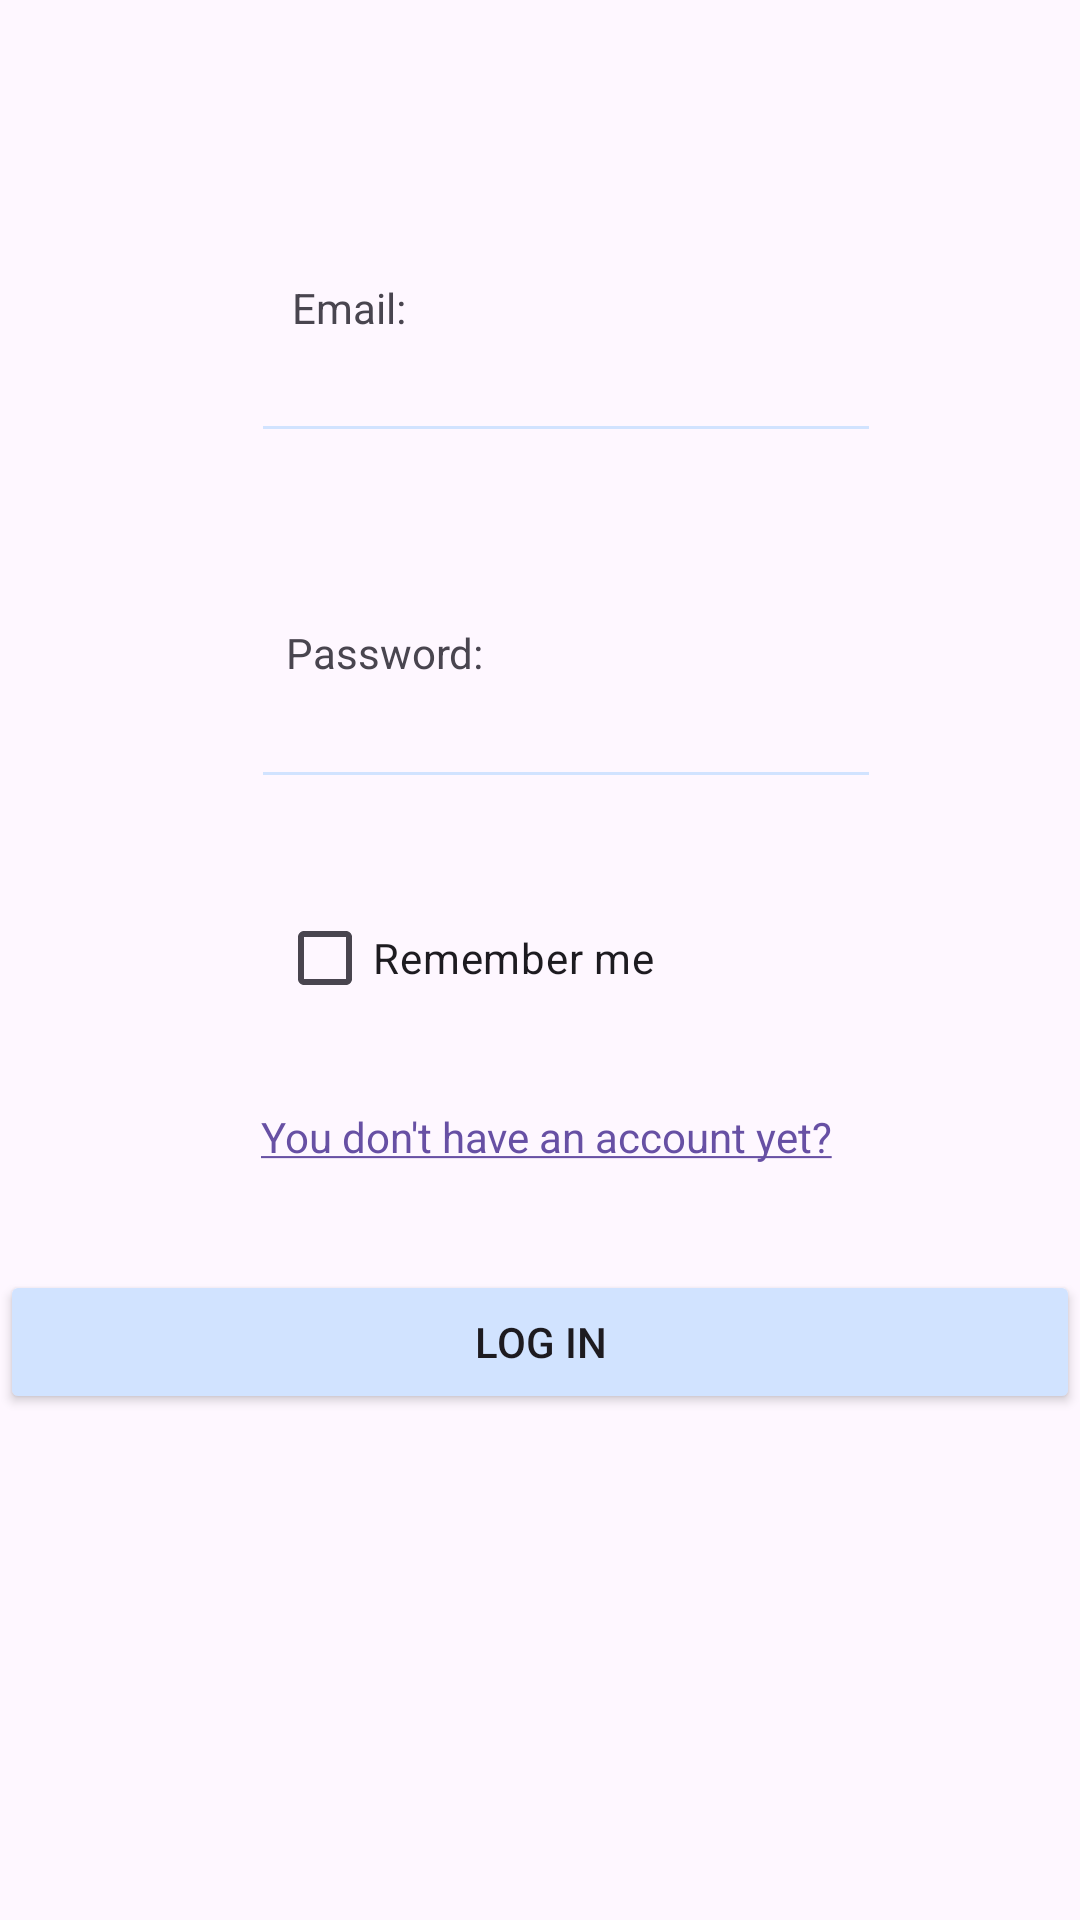

Write the Android layout XML for this screen, with the resource values it uses.
<!-- AndroidManifest.xml: application theme Theme.SpinningCat -->
<!-- res/layout/activity_login.xml -->
<?xml version="1.0" encoding="utf-8"?>
<androidx.constraintlayout.widget.ConstraintLayout xmlns:android="http://schemas.android.com/apk/res/android"
    xmlns:app="http://schemas.android.com/apk/res-auto"
    xmlns:tools="http://schemas.android.com/tools"
    android:id="@+id/main"
    android:layout_width="match_parent"
    android:layout_height="match_parent"
    tools:context=".activities.Login">

    <Button
        android:id="@+id/btnLogin_Login"
        android:layout_width="match_parent"
        android:layout_height="wrap_content"
        android:text="@string/login2"
        app:layout_constraintBottom_toBottomOf="parent"
        app:layout_constraintTop_toTopOf="parent"
        app:layout_constraintVertical_bias="0.715"
        tools:layout_editor_absoluteX="0dp" />

    <EditText
        android:id="@+id/txtPasswdLogin"
        android:layout_width="wrap_content"
        android:layout_height="wrap_content"
        android:ems="10"
        android:inputType="textPassword"
        app:layout_constraintBottom_toBottomOf="parent"
        app:layout_constraintEnd_toEndOf="parent"
        app:layout_constraintHorizontal_bias="0.557"
        app:layout_constraintStart_toStartOf="parent"
        app:layout_constraintTop_toTopOf="parent"
        app:layout_constraintVertical_bias="0.376" />

    <TextView
        android:id="@+id/tvPasswdLogin"
        android:layout_width="wrap_content"
        android:layout_height="wrap_content"
        android:text="@string/tvPassword"
        app:layout_constraintBottom_toBottomOf="parent"
        app:layout_constraintEnd_toEndOf="parent"
        app:layout_constraintHorizontal_bias="0.324"
        app:layout_constraintStart_toStartOf="parent"
        app:layout_constraintTop_toTopOf="parent"
        app:layout_constraintVertical_bias="0.335" />

    <TextView
        android:id="@+id/tvNameLogin"
        android:layout_width="wrap_content"
        android:layout_height="wrap_content"
        android:text="@string/tvEmail"
        app:layout_constraintBottom_toBottomOf="parent"
        app:layout_constraintEnd_toEndOf="parent"
        app:layout_constraintHorizontal_bias="0.302"
        app:layout_constraintStart_toStartOf="parent"
        app:layout_constraintTop_toTopOf="parent"
        app:layout_constraintVertical_bias="0.15" />

    <EditText
        android:id="@+id/txtNameLogin"
        android:layout_width="wrap_content"
        android:layout_height="wrap_content"
        android:ems="10"
        android:inputType="text"
        app:layout_constraintBottom_toBottomOf="parent"
        app:layout_constraintEnd_toEndOf="parent"
        app:layout_constraintHorizontal_bias="0.557"
        app:layout_constraintStart_toStartOf="parent"
        app:layout_constraintTop_toTopOf="parent"
        app:layout_constraintVertical_bias="0.183" />

    <CheckBox
        android:id="@+id/rememberMe"
        android:layout_width="wrap_content"
        android:layout_height="wrap_content"
        android:text="@string/remember_me"
        app:layout_constraintBottom_toBottomOf="parent"
        app:layout_constraintEnd_toEndOf="parent"
        app:layout_constraintHorizontal_bias="0.394"
        app:layout_constraintStart_toStartOf="parent"
        app:layout_constraintTop_toTopOf="parent"
        app:layout_constraintVertical_bias="0.499" />

    <TextView
        android:id="@+id/gotoRegister"
        android:layout_width="wrap_content"
        android:layout_height="wrap_content"
        android:text="@string/gotoRegister"
        app:layout_constraintBottom_toBottomOf="parent"
        app:layout_constraintEnd_toEndOf="parent"
        app:layout_constraintHorizontal_bias="0.513"
        app:layout_constraintStart_toStartOf="parent"
        app:layout_constraintTop_toTopOf="parent"
        app:layout_constraintVertical_bias="0.595" />

</androidx.constraintlayout.widget.ConstraintLayout>
<!-- resources referenced by this layout -->
<resources>
  <string name="gotoRegister"><a href="">You don"'"t have an account yet?</a></string>
  <string name="login2">Log in</string>
  <string name="remember_me">Remember me</string>
  <string name="tvEmail">Email:</string>
  <string name="tvPassword">Password:</string>
  <style name="Theme.SpinningCat" parent="Base.Theme.SpinningCat" />
  <style name="Base.Theme.SpinningCat" parent="Theme.Material3.DayNight.NoActionBar">
          
          
          <item name="backgroundTint">#D1E3FF</item>
      </style>
</resources>
